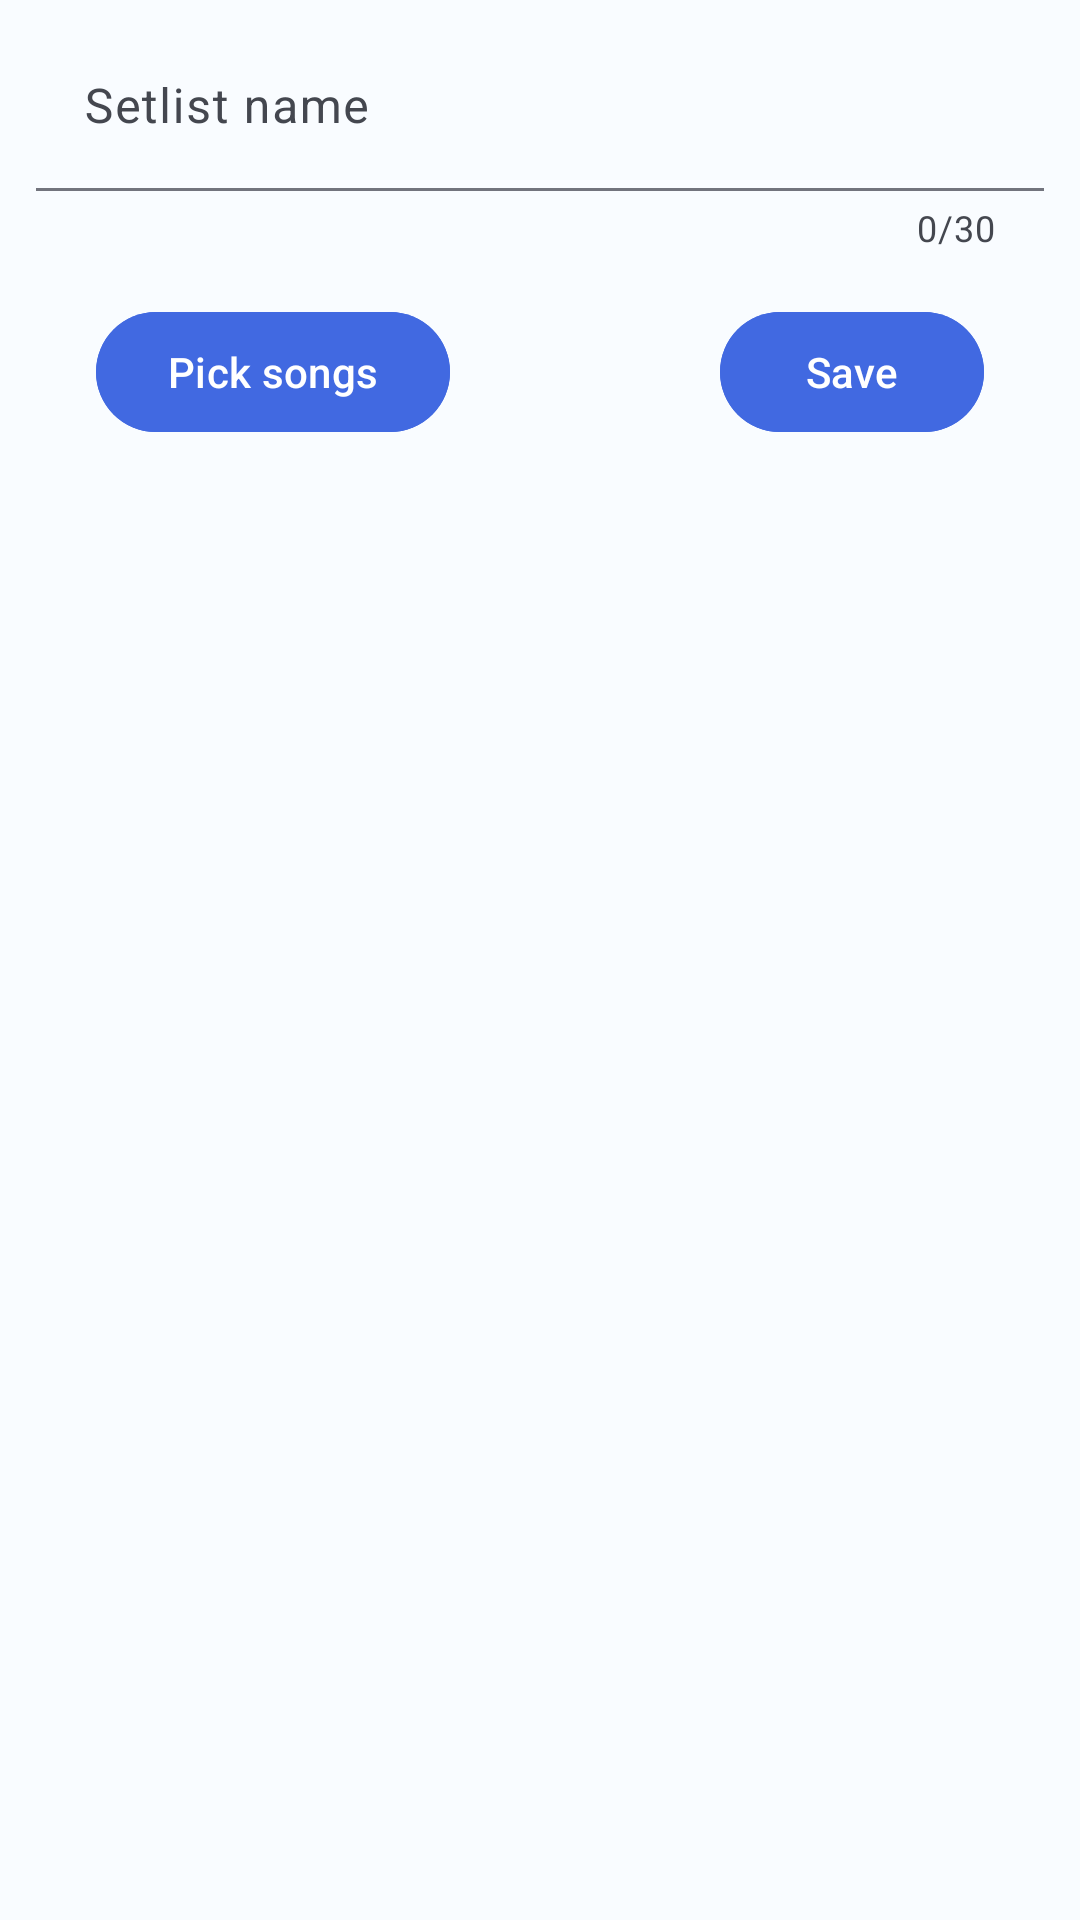

This screen was rendered from an Android layout file. Write that file and the resources it references.
<!-- AndroidManifest.xml: activity theme Theme.LyricCast.NoActionBar -->
<!-- res/layout/fragment_setlist_editor.xml -->
<?xml version="1.0" encoding="utf-8"?>
<androidx.constraintlayout.widget.ConstraintLayout xmlns:android="http://schemas.android.com/apk/res/android"
    xmlns:app="http://schemas.android.com/apk/res-auto"
    xmlns:tools="http://schemas.android.com/tools"
    android:layout_width="match_parent"
    android:layout_height="match_parent"
    tools:context=".ui.main.setlists.SetlistsFragment">

    <androidx.constraintlayout.widget.ConstraintLayout
        android:id="@+id/constraintLayout"
        android:layout_width="0dp"
        android:layout_height="wrap_content"
        android:outlineProvider="background"
        android:padding="8dp"
        app:layout_constraintEnd_toEndOf="parent"
        app:layout_constraintStart_toStartOf="parent"
        app:layout_constraintTop_toTopOf="parent">

        <com.google.android.material.textfield.TextInputLayout
            android:id="@+id/tin_setlist_name"
            android:layout_width="match_parent"
            android:layout_height="wrap_content"
            app:counterEnabled="true"
            app:counterMaxLength="@integer/ed_max_length_setlist_name"
            app:layout_constraintTop_toTopOf="parent"
            tools:layout_editor_absoluteX="8dp">

            <com.google.android.material.textfield.TextInputEditText
                android:id="@+id/ed_setlist_name"
                android:layout_width="match_parent"
                android:layout_height="wrap_content"
                android:hint="@string/hint_setlist_name" />
        </com.google.android.material.textfield.TextInputLayout>

        <com.google.android.material.button.MaterialButton
            android:id="@+id/btn_save_setlist"
            style="@style/Widget.LyricCast.Button.Light"
            android:layout_width="wrap_content"
            android:layout_height="wrap_content"
            android:layout_marginTop="8dp"
            android:layout_marginEnd="24dp"
            android:backgroundTint="@color/button_background"
            android:text="@string/editor_button_save"
            app:layout_constraintBottom_toBottomOf="parent"
            app:layout_constraintEnd_toEndOf="parent"
            app:layout_constraintTop_toBottomOf="@+id/tin_setlist_name" />

        <com.google.android.material.button.MaterialButton
            android:id="@+id/btn_pick_setlist_songs"
            style="@style/Widget.LyricCast.Button.Light"
            android:layout_width="wrap_content"
            android:layout_height="wrap_content"
            android:layout_marginStart="24dp"
            android:layout_marginTop="8dp"
            android:backgroundTint="@color/button_background"
            android:text="@string/setlist_editor_button_pick_songs"
            app:layout_constraintBottom_toBottomOf="parent"
            app:layout_constraintStart_toStartOf="parent"
            app:layout_constraintTop_toBottomOf="@+id/tin_setlist_name" />
    </androidx.constraintlayout.widget.ConstraintLayout>

    <androidx.recyclerview.widget.RecyclerView
        android:id="@+id/rcv_songs"
        android:layout_width="0dp"
        android:layout_height="0dp"
        app:layout_constraintBottom_toBottomOf="parent"
        app:layout_constraintEnd_toEndOf="parent"
        app:layout_constraintStart_toStartOf="parent"
        app:layout_constraintTop_toBottomOf="@+id/constraintLayout"
        tools:listitem="@layout/item_setlist_song" />

</androidx.constraintlayout.widget.ConstraintLayout>
<!-- res/layout/item_setlist_song.xml (included above) -->
<?xml version="1.0" encoding="utf-8"?>
<com.google.android.material.card.MaterialCardView xmlns:android="http://schemas.android.com/apk/res/android"
    xmlns:app="http://schemas.android.com/apk/res-auto"
    xmlns:tools="http://schemas.android.com/tools"
    android:id="@+id/item_song"
    style="@style/LyricCast.RecyclerView.Item1"
    android:layout_width="match_parent"
    android:layout_height="wrap_content"
    android:layout_marginStart="8dp"
    android:layout_marginTop="8dp"
    android:layout_marginEnd="8dp"
    android:clickable="true"
    android:clipChildren="false"
    android:clipToPadding="false"
    android:descendantFocusability="afterDescendants"
    android:focusable="true"
    android:focusableInTouchMode="false"
    android:hapticFeedbackEnabled="true"
    android:longClickable="true"
    android:outlineProvider="background"
    android:soundEffectsEnabled="false"
    app:strokeWidth="0dp"
    tools:layout_editor_absoluteX="2dp"
    tools:layout_editor_absoluteY="2dp">

    <androidx.constraintlayout.widget.ConstraintLayout
        android:layout_width="match_parent"
        android:layout_height="wrap_content"
        android:layout_margin="8dp"
        android:animateLayoutChanges="true"
        android:clickable="false"
        android:clipChildren="false"
        android:clipToPadding="false"
        android:contextClickable="false"
        android:descendantFocusability="afterDescendants"
        android:focusable="true"
        android:focusableInTouchMode="true"
        android:longClickable="false">

        <com.google.android.material.checkbox.MaterialCheckBox
            android:id="@+id/chk_item_song"
            android:layout_width="wrap_content"
            android:layout_height="wrap_content"
            android:clickable="false"
            android:contextClickable="false"
            android:focusable="false"
            android:focusableInTouchMode="false"
            android:linksClickable="false"
            android:longClickable="false"
            android:visibility="visible"
            app:layout_constraintBottom_toBottomOf="@+id/tv_item_song_title"
            app:layout_constraintStart_toStartOf="parent"
            app:layout_constraintTop_toTopOf="@+id/tv_item_song_title" />

        <com.google.android.material.textview.MaterialTextView
            android:id="@+id/tv_item_song_title"
            android:layout_width="0dp"
            android:layout_height="wrap_content"
            android:layout_weight="1"
            android:clickable="false"
            android:contextClickable="false"
            android:gravity="center_vertical"
            android:linksClickable="false"
            android:longClickable="false"
            android:maxLines="1"
            android:minHeight="?android:attr/listPreferredItemHeightSmall"
            android:paddingStart="?attr/listPreferredItemPaddingStart"
            android:paddingEnd="?android:attr/listPreferredItemPaddingEnd"
            android:singleLine="true"
            android:text="@string/placeholder_title"
            android:textAppearance="?android:attr/textAppearanceListItemSmall"
            android:textIsSelectable="false"
            app:layout_constraintEnd_toStartOf="@+id/imv_handle"
            app:layout_constraintStart_toEndOf="@+id/chk_item_song"
            app:layout_constraintTop_toTopOf="parent" />

        <ImageView
            android:id="@+id/imv_handle"
            style="@style/LyricCast.RecyclerView.Item.Handle"
            android:layout_width="64dp"
            android:layout_height="0dp"
            android:contentDescription="@string/setlist_editor_img_drag_song"
            android:focusable="true"
            android:focusableInTouchMode="true"
            app:layout_constraintBottom_toBottomOf="parent"
            app:layout_constraintEnd_toEndOf="parent"
            app:layout_constraintTop_toTopOf="parent"
            app:srcCompat="@drawable/round_drag_indicator_24" />
    </androidx.constraintlayout.widget.ConstraintLayout>

</com.google.android.material.card.MaterialCardView>
<!-- resources referenced by this layout -->
<resources>
  <color name="button_background">@color/royal_blue</color>
  <integer name="ed_max_length_setlist_name">30</integer>
  <string name="editor_button_save">Save</string>
  <string name="hint_setlist_name">Setlist name</string>
  <string name="placeholder_title" translatable="false">Title</string>
  <string name="setlist_editor_button_pick_songs">Pick songs</string>
  <string name="setlist_editor_img_drag_song">Drag song</string>
  <style name="LyricCast.RecyclerView.Item.Handle" parent="">
          <item name="tint">@color/item_handle</item>
      </style>
  <style name="LyricCast.RecyclerView.Item1" parent="">
          <item name="cardBackgroundColor">@color/window_background_2</item>
      </style>
  <style name="Widget.LyricCast.Button.Light" parent="Widget.LyricCast.Button">
          <item name="android:textColor">@color/button_text_2</item>
      </style>
  <style name="Theme.LyricCast.NoActionBar" parent="Theme.LyricCast.DarkActionBar">
          <item name="windowActionBar">true</item>
          <item name="windowNoTitle">true</item>
          <item name="windowActionModeOverlay">true</item>
      </style>
  <color name="royal_blue">#4169E1</color>
  <color name="item_handle">@color/royal_blue</color>
  <color name="window_background_2">@color/white</color>
  <style name="Widget.LyricCast.Button" parent="@style/Widget.Material3.Button">
          <item name="android:textColor">@color/button_text_2</item>
      </style>
  <color name="button_text_2">@color/white</color>
  <style name="Theme.LyricCast.DarkActionBar" parent="Base.Theme.LyricCast.DarkActionBar">
          <item name="android:windowLightStatusBar">true</item>
          <item name="android:windowLightNavigationBar">true</item>
      </style>
  <color name="white">#FFFFFF</color>
  <color name="primary">#76D1FF</color>
  <color name="secondary">#B5CAD7</color>
  <color name="accent">@color/cyan</color>
  <color name="background_1">#191C1E</color>
  <style name="ThemeOverlay.LyricCast.MaterialAlertDialog.NoTitle" parent="@style/ThemeOverlay.LyricCast.MaterialAlertDialog">
          <item name="android:windowNoTitle">true</item>
      </style>
  <style name="Widget.LyricCast.TabLayout" parent="@style/Widget.Material3.TabLayout">
          <item name="android:background">@color/background_3</item>
      </style>
  <style name="Widget.LyricCast.AppBarLayout.Static" parent="Widget.LyricCast.AppBarLayout">
          <item name="android:background">@color/background_1</item>
          <item name="liftOnScrollColor">@color/background_1</item>
          <item name="liftOnScroll">false</item>
      </style>
  <style name="Widget.LyricCast.Toolbar.Button.Navigation" parent="Widget.AppCompat.Toolbar.Button.Navigation">
      </style>
  <style name="Widget.LyricCast.ActionMode" parent="@style/Widget.Material3.ActionMode">
          <item name="background">@color/background_1</item>
      </style>
  <style name="Widget.LyricCast.ActionButton.Overflow" parent="Widget.AppCompat.ActionButton.Overflow">
          <item name="tint">@color/icon_primary</item>
      </style>
  <color name="cyan">#03DAC5</color>
  <style name="ThemeOverlay.LyricCast.MaterialAlertDialog" parent="@style/ThemeOverlay.Material3.MaterialAlertDialog">
          
          <item name="android:windowNoTitle">true</item>
          <item name="android:backgroundDimEnabled">true</item>
          <item name="android:backgroundDimAmount">0.3</item>
      </style>
  <style name="ThemeOverlay.LyricCast.EditText" parent="ThemeOverlay.Material3.TextInputEditText.FilledBox">
          <item name="editTextStyle">@style/Widget.LyricCast.EditText</item>
      </style>
  <color name="background_3">#2E3133</color>
  <style name="Widget.LyricCast.AppBarLayout" parent="@style/Widget.Material3.AppBarLayout">
          <item name="android:background">@color/background_2</item>
          <item name="liftOnScrollColor">@color/background_1</item>
      </style>
  <color name="icon_primary">#F0F0F3</color>
  <color name="background_2">#454749</color>
</resources>
